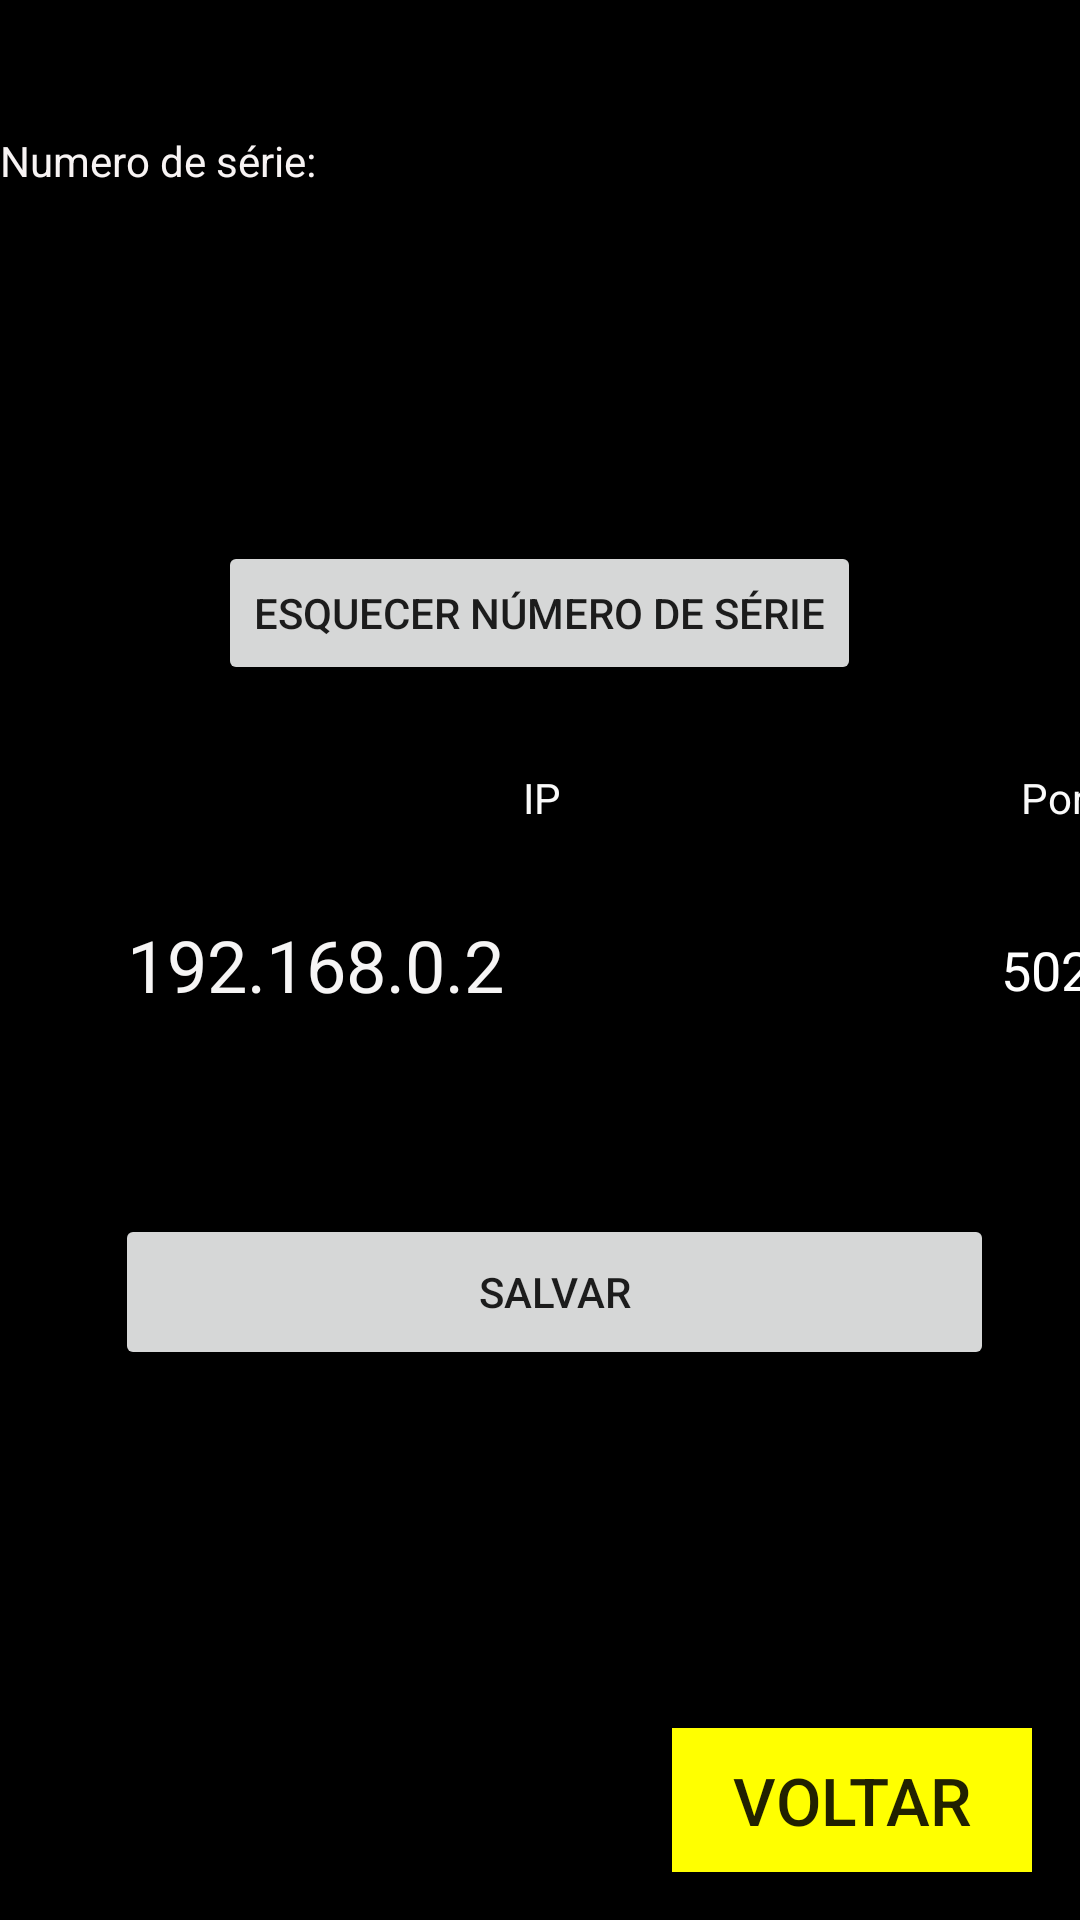

Layout XML and referenced resources for this Android screen:
<!-- AndroidManifest.xml: application theme AppTheme -->
<!-- res/layout/activity_rede.xml -->
<?xml version="1.0" encoding="utf-8"?>
<android.support.constraint.ConstraintLayout xmlns:android="http://schemas.android.com/apk/res/android"
    xmlns:app="http://schemas.android.com/apk/res-auto"
    xmlns:tools="http://schemas.android.com/tools"
    android:layout_width="match_parent"
    android:layout_height="match_parent"
    android:background="#000000"
    android:keepScreenOn="true"
    tools:context="com.duo.superior.duo.Rede">

    <Button
        android:id="@+id/btnRedeVoltar"
        android:layout_width="120dp"
        android:layout_height="wrap_content"
        android:layout_alignParentRight="true"
        android:layout_marginEnd="16dp"
        android:layout_marginBottom="16dp"
        android:background="#FFFF00"
        android:text="VOLTAR"
        android:textSize="22sp"
        app:layout_constraintBottom_toBottomOf="parent"
        app:layout_constraintEnd_toEndOf="parent" />

    <Button
        android:id="@+id/btnEsquecerSerie"
        android:layout_width="wrap_content"
        android:layout_height="wrap_content"
        android:layout_marginBottom="28dp"
        android:text="ESQUECER NÚMERO DE SÉRIE"
        app:layout_constraintBottom_toTopOf="@+id/textView32"
        app:layout_constraintEnd_toEndOf="parent"
        app:layout_constraintHorizontal_bias="0.499"
        app:layout_constraintStart_toStartOf="parent" />

    <EditText
        android:id="@+id/edtRedeIP"
        android:layout_width="wrap_content"
        android:layout_height="wrap_content"
        android:ems="10"
        android:inputType="textPersonName"
        android:text="192.168.0.2"
        android:textColor="#F6F5F5"
        android:textSize="24sp"
        app:layout_constraintBottom_toBottomOf="parent"
        app:layout_constraintEnd_toEndOf="parent"
        app:layout_constraintStart_toStartOf="parent"
        app:layout_constraintTop_toTopOf="parent" />

    <TextView
        android:id="@+id/textView32"
        android:layout_width="wrap_content"
        android:layout_height="wrap_content"
        android:layout_marginBottom="20dp"
        android:text="IP"
        android:textColor="#FAFAFA"
        app:layout_constraintBottom_toTopOf="@+id/edtRedeIP"
        app:layout_constraintEnd_toEndOf="@+id/edtRedeIP"
        app:layout_constraintHorizontal_bias="0.503"
        app:layout_constraintStart_toStartOf="@+id/edtRedeIP" />

    <TextView
        android:id="@+id/textView36"
        android:layout_width="wrap_content"
        android:layout_height="wrap_content"
        android:layout_marginBottom="20dp"
        android:text="Porta"
        android:textColor="#FAFAFA"
        app:layout_constraintBottom_toTopOf="@+id/edtPorta"
        app:layout_constraintEnd_toEndOf="@+id/edtPorta"
        app:layout_constraintHorizontal_bias="0.523"
        app:layout_constraintStart_toStartOf="@+id/edtPorta" />

    <EditText
        android:id="@+id/edtPorta"
        android:layout_width="55dp"
        android:layout_height="53dp"
        android:layout_marginStart="8dp"
        android:ems="10"
        android:inputType="textPersonName"
        android:text="502"
        android:textColor="#FFFFFF"
        app:layout_constraintBottom_toBottomOf="@+id/edtRedeIP"
        app:layout_constraintStart_toEndOf="@+id/edtRedeIP"
        app:layout_constraintTop_toTopOf="@+id/edtRedeIP"
        app:layout_constraintVertical_bias="0.0" />

    <Button
        android:id="@+id/btnRedeSalvar"
        android:layout_width="293dp"
        android:layout_height="52dp"
        android:layout_marginTop="60dp"
        android:text="Salvar"
        app:layout_constraintEnd_toEndOf="@+id/edtRedeIP"
        app:layout_constraintHorizontal_bias="0.0"
        app:layout_constraintStart_toStartOf="@+id/edtRedeIP"
        app:layout_constraintTop_toBottomOf="@+id/edtRedeIP" />

    <TextView
        android:id="@+id/txtNumSerie"
        android:layout_width="wrap_content"
        android:layout_height="wrap_content"
        android:layout_marginTop="44dp"
        android:text="Numero de série:"
        android:textColor="#F8F4F4"
        app:layout_constraintStart_toStartOf="parent"
        app:layout_constraintTop_toTopOf="parent" />
</android.support.constraint.ConstraintLayout>
<!-- resources referenced by this layout -->
<resources>
  <style name="AppTheme" parent="Theme.AppCompat.Light.DarkActionBar">
          
          <item name="colorPrimary">@color/colorPrimary</item>
          <item name="colorPrimaryDark">@color/colorPrimary</item>
          <item name="colorAccent">@color/colorAccent</item>
          <item name="background">@color/corFundo</item>
      </style>
  <color name="colorPrimary">#000000</color>
  <color name="colorAccent">#FF4081</color>
  <color name="corFundo">#000066 </color>
</resources>
